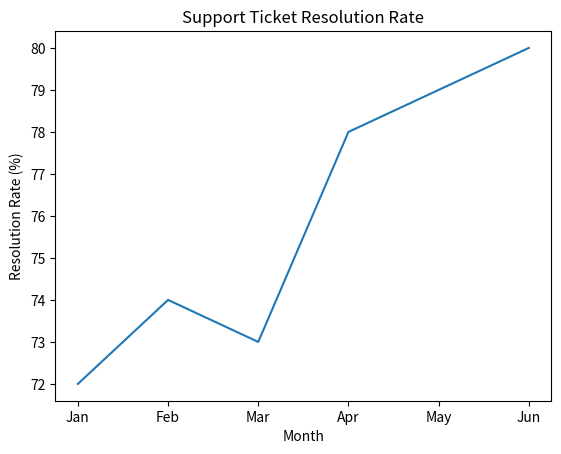
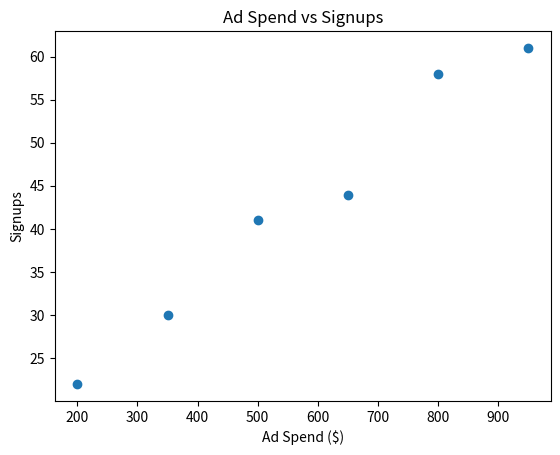

Reproduce these figures in Python, in order.
"""Section 4 Exercise 1: Interpret chart output responsibly.

Task:
1) Run the script to generate a line chart and scatter plot.
2) Read the interpretation dictionary printed at the end.
3) Replace one caution sentence with your own improved wording.
"""

import matplotlib.pyplot as plt

MONTHS = ["Jan", "Feb", "Mar", "Apr", "May", "Jun"]
RESOLUTION_RATE = [72, 74, 73, 78, 79, 80]

AD_SPEND = [200, 350, 500, 650, 800, 950]
SIGNUPS = [22, 30, 41, 44, 58, 61]


def plot_context():
    plt.figure()
    plt.plot(MONTHS, RESOLUTION_RATE)
    plt.title("Support Ticket Resolution Rate")
    plt.xlabel("Month")
    plt.ylabel("Resolution Rate (%)")

    plt.figure()
    plt.scatter(AD_SPEND, SIGNUPS)
    plt.title("Ad Spend vs Signups")
    plt.xlabel("Ad Spend ($)")
    plt.ylabel("Signups")


def build_interpretation():
    """Return a simple interpretation with one insight and one caution."""
    return {
        "observation": "Resolution rate rises overall from January to June.",
        "possible_interpretation": "Process improvements may be helping team performance.",
        "caution": "The chart alone cannot confirm cause; staffing and ticket complexity may also matter.",
    }


if __name__ == "__main__":
    plot_context()
    print(build_interpretation())
    plt.show()
